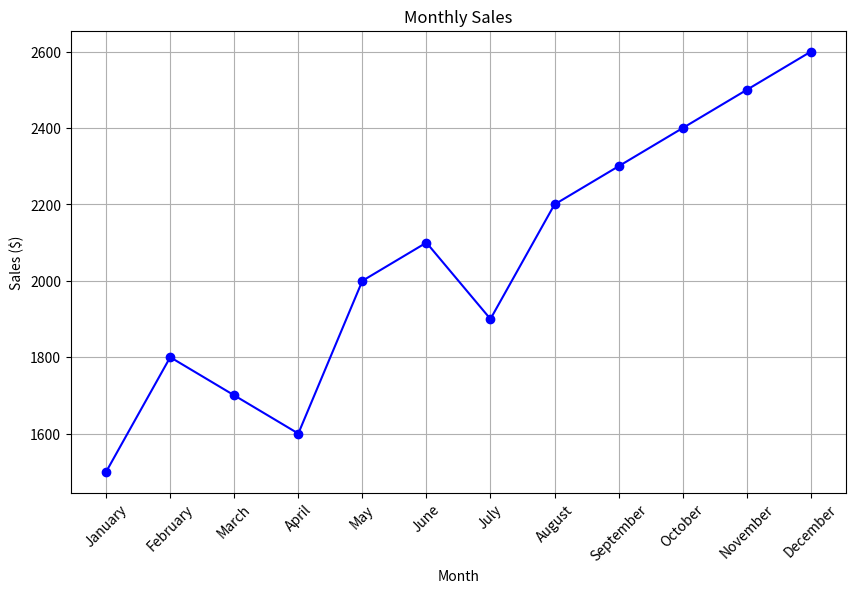
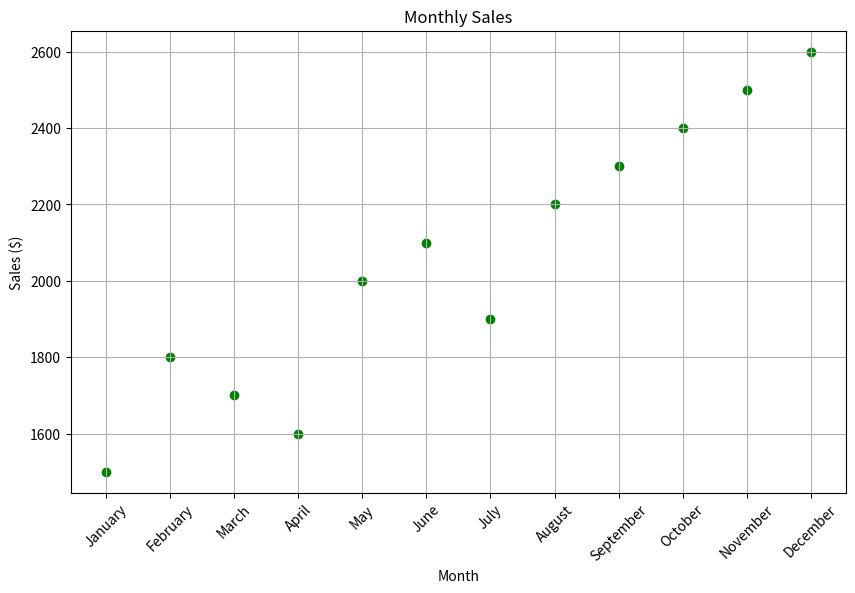
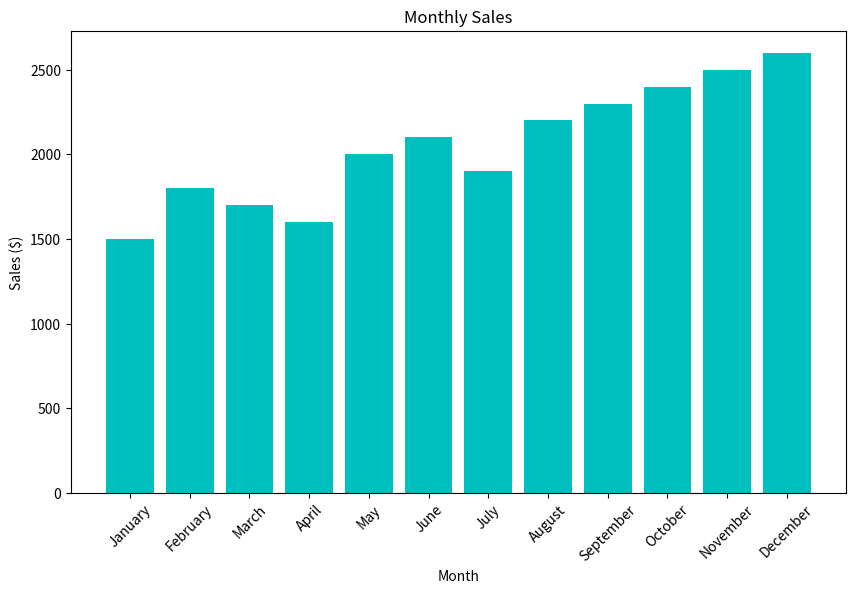

Generate these figures, in order, with matplotlib:
import pandas as pd
import matplotlib.pyplot as plt

# Sample dataset
data = {
    'Month': ['January', 'February', 'March', 'April', 'May', 'June', 'July', 'August', 'September', 'October', 'November', 'December'],
    'Sales': [1500, 1800, 1700, 1600, 2000, 2100, 1900, 2200, 2300, 2400, 2500, 2600]
}

# Create DataFrame
df = pd.DataFrame(data)

# Line plot for sales
plt.figure(figsize=(10, 6))
plt.plot(df['Month'], df['Sales'], marker='o', linestyle='-', color='b')
plt.title('Monthly Sales')
plt.xlabel('Month')
plt.ylabel('Sales ($)')
plt.xticks(rotation=45)
plt.grid(True)
plt.show()

# Scatter plot for sales
plt.figure(figsize=(10, 6))
plt.scatter(df['Month'], df['Sales'], color='g')
plt.title('Monthly Sales')
plt.xlabel('Month')
plt.ylabel('Sales ($)')
plt.xticks(rotation=45)
plt.grid(True)
plt.show()

# Bar plot for sales
plt.figure(figsize=(10, 6))
plt.bar(df['Month'], df['Sales'], color='c')
plt.title('Monthly Sales')
plt.xlabel('Month')
plt.ylabel('Sales ($)')
plt.xticks(rotation=45)
plt.show()
